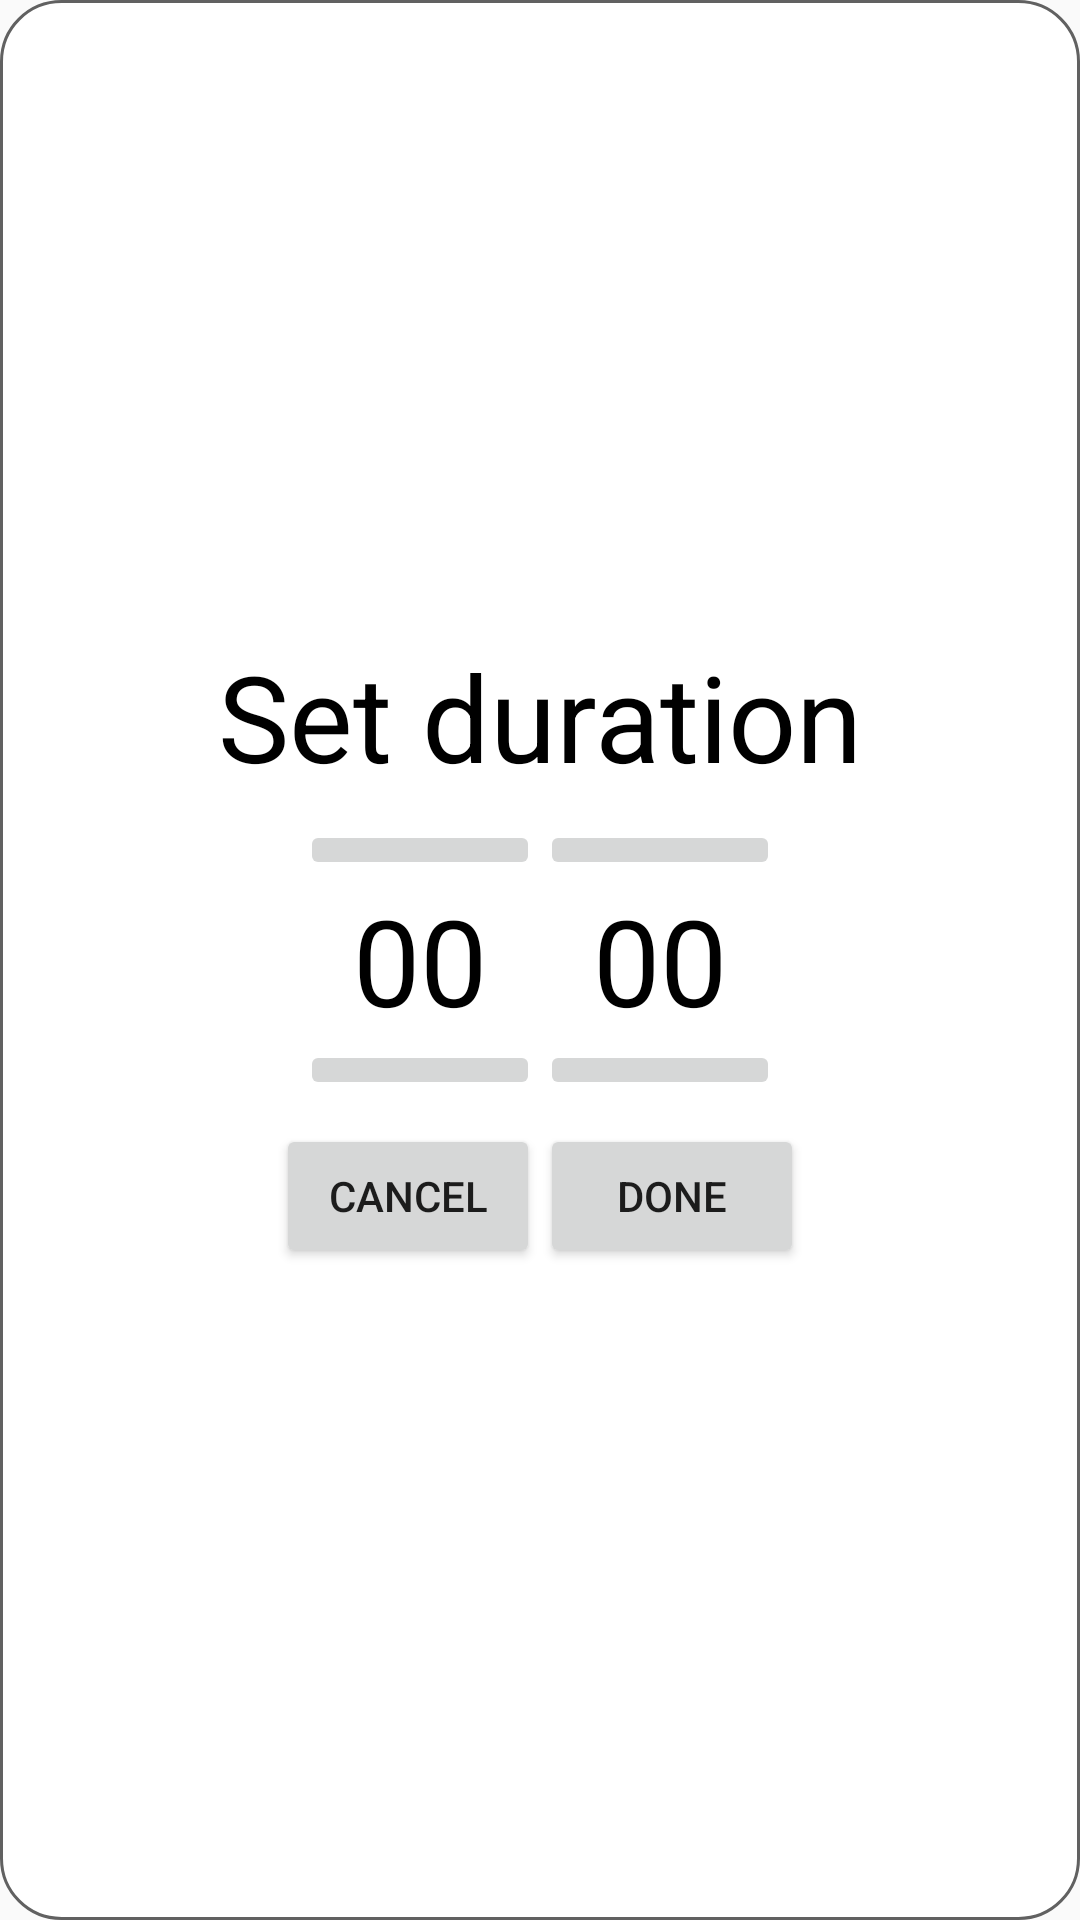

Here is an Android app screen rendered from its layout file. Give the layout XML and the strings, colors and styles it references.
<!-- AndroidManifest.xml: application theme Theme.AppCompat.Light.NoActionBar -->
<!-- res/layout/duration_dialog.xml -->
<?xml version="1.0" encoding="utf-8"?>
<android.support.constraint.ConstraintLayout
    xmlns:android="http://schemas.android.com/apk/res/android"
    xmlns:app="http://schemas.android.com/apk/res-auto"
    android:layout_width="match_parent"
    android:layout_height="match_parent"
    android:background="@drawable/curve_shape">

    <TextView
        android:layout_width="wrap_content"
        android:layout_height="wrap_content"
        android:layout_marginStart="8dp"
        android:layout_marginEnd="8dp"
        android:layout_marginBottom="8dp"
        android:textColor="@color/black"
        android:text="@string/set_duration"
        android:textSize="@dimen/duration_size"
        app:layout_constraintBottom_toTopOf="@+id/linearLayout"
        app:layout_constraintEnd_toEndOf="parent"
        app:layout_constraintStart_toStartOf="parent" />

    <LinearLayout
        android:id="@+id/linearLayout"
        android:layout_width="wrap_content"
        android:layout_height="wrap_content"
        android:layout_marginStart="8dp"
        android:layout_marginTop="8dp"
        android:layout_marginEnd="8dp"
        android:layout_marginBottom="8dp"
        android:orientation="horizontal"
        app:layout_constraintBottom_toBottomOf="parent"
        app:layout_constraintEnd_toEndOf="parent"
        app:layout_constraintStart_toStartOf="parent"
        app:layout_constraintTop_toTopOf="parent">

        <LinearLayout
            android:layout_width="wrap_content"
            android:layout_height="wrap_content"
            android:orientation="vertical">

            <ImageButton
                android:id="@+id/add_hour"
                android:layout_width="@dimen/double_duration_size"
                android:layout_height="wrap_content"
                android:src="@drawable/ic_add_value" />

            <TextView
                android:id="@+id/duration_hours"
                android:layout_width="@dimen/double_duration_size"
                android:layout_height="wrap_content"
                android:gravity="center"
                android:maxLength="2"
                android:text="@string/zero_time"
                android:textSize="@dimen/duration_size"
                android:textColor="@color/black"/>

            <ImageButton
                android:id="@+id/reduce_hour"
                android:layout_width="@dimen/double_duration_size"
                android:layout_height="wrap_content"
                android:src="@drawable/ic_reduce_value" />

        </LinearLayout>

        <LinearLayout
            android:layout_width="wrap_content"
            android:layout_height="wrap_content"
            android:orientation="vertical">

            <ImageButton
                android:id="@+id/add_minute"
                android:layout_width="@dimen/double_duration_size"
                android:layout_height="wrap_content"
                android:src="@drawable/ic_add_value" />

            <TextView
                android:id="@+id/duration_minutes"
                android:layout_width="@dimen/double_duration_size"
                android:layout_height="wrap_content"
                android:gravity="center"
                android:maxLength="2"
                android:text="@string/zero_time"
                android:textSize="@dimen/duration_size"
                android:textColor="@color/black"/>

            <ImageButton
                android:id="@+id/reduce_minute"
                android:layout_width="@dimen/double_duration_size"
                android:layout_height="wrap_content"
                android:src="@drawable/ic_reduce_value" />

        </LinearLayout>

    </LinearLayout>

    <LinearLayout
        android:layout_width="wrap_content"
        android:layout_height="wrap_content"
        android:layout_marginStart="8dp"
        android:layout_marginTop="8dp"
        android:layout_marginEnd="8dp"
        android:orientation="horizontal"
        app:layout_constraintEnd_toEndOf="parent"
        app:layout_constraintStart_toStartOf="parent"
        app:layout_constraintTop_toBottomOf="@+id/linearLayout">

        <Button
            android:id="@+id/cancel_dialog"
            android:layout_width="wrap_content"
            android:layout_height="wrap_content"
            android:text="@string/cancel" />

        <Button
            android:id="@+id/done_dialog"
            android:layout_width="wrap_content"
            android:layout_height="wrap_content"
            android:text="@string/done" />

    </LinearLayout>



</android.support.constraint.ConstraintLayout>
<!-- resources referenced by this layout -->
<resources>
  <color name="black">#000000</color>
  <dimen name="double_duration_size">80sp</dimen>
  <dimen name="duration_size">40sp</dimen>
  <!-- drawable curve_shape (drawable) -->
  <?xml version="1.0" encoding="utf-8"?>
  <shape
      xmlns:android="http://schemas.android.com/apk/res/android">
  
      <solid android:color="@color/white" />
  
      <stroke
          android:width="1dp"
          android:color="@color/gray" />
  
      <corners
          android:bottomLeftRadius="20dp"
          android:bottomRightRadius="20dp"
          android:topLeftRadius="20dp"
          android:topRightRadius="20dp" />
  
  </shape>
  <string name="cancel">Cancel</string>
  <string name="done">Done</string>
  <string name="set_duration">Set duration</string>
  <string name="zero_time">00</string>
  <color name="white">#FFFFFF</color>
  <color name="gray">#616161</color>
</resources>
